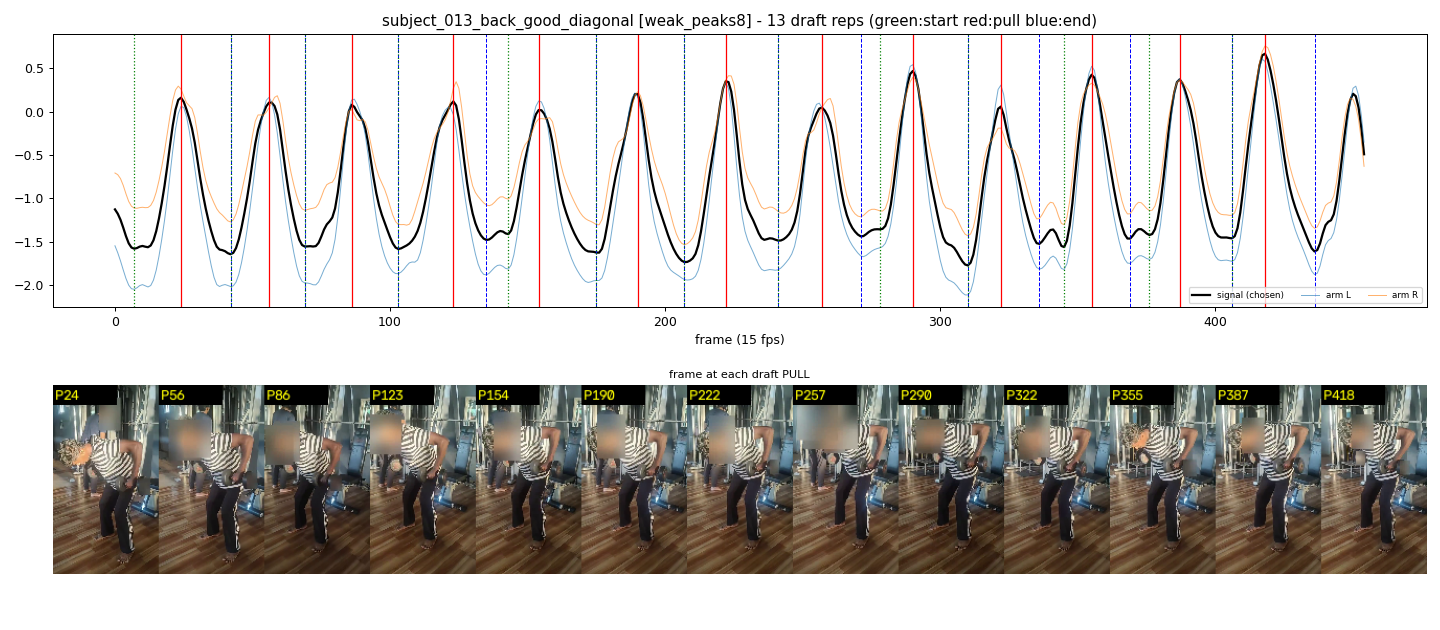

The file beside this chart, header and first rows:
start_frame, pull_frame, end_frame
7, 24, 42
42, 56, 69
69, 86, 103
103, 123, 135
143, 154, 175
175, 190, 207
207, 222, 241
241, 257, 271
278, 290, 310
310, 322, 336
345, 355, 369
376, 387, 406
406, 418, 436
